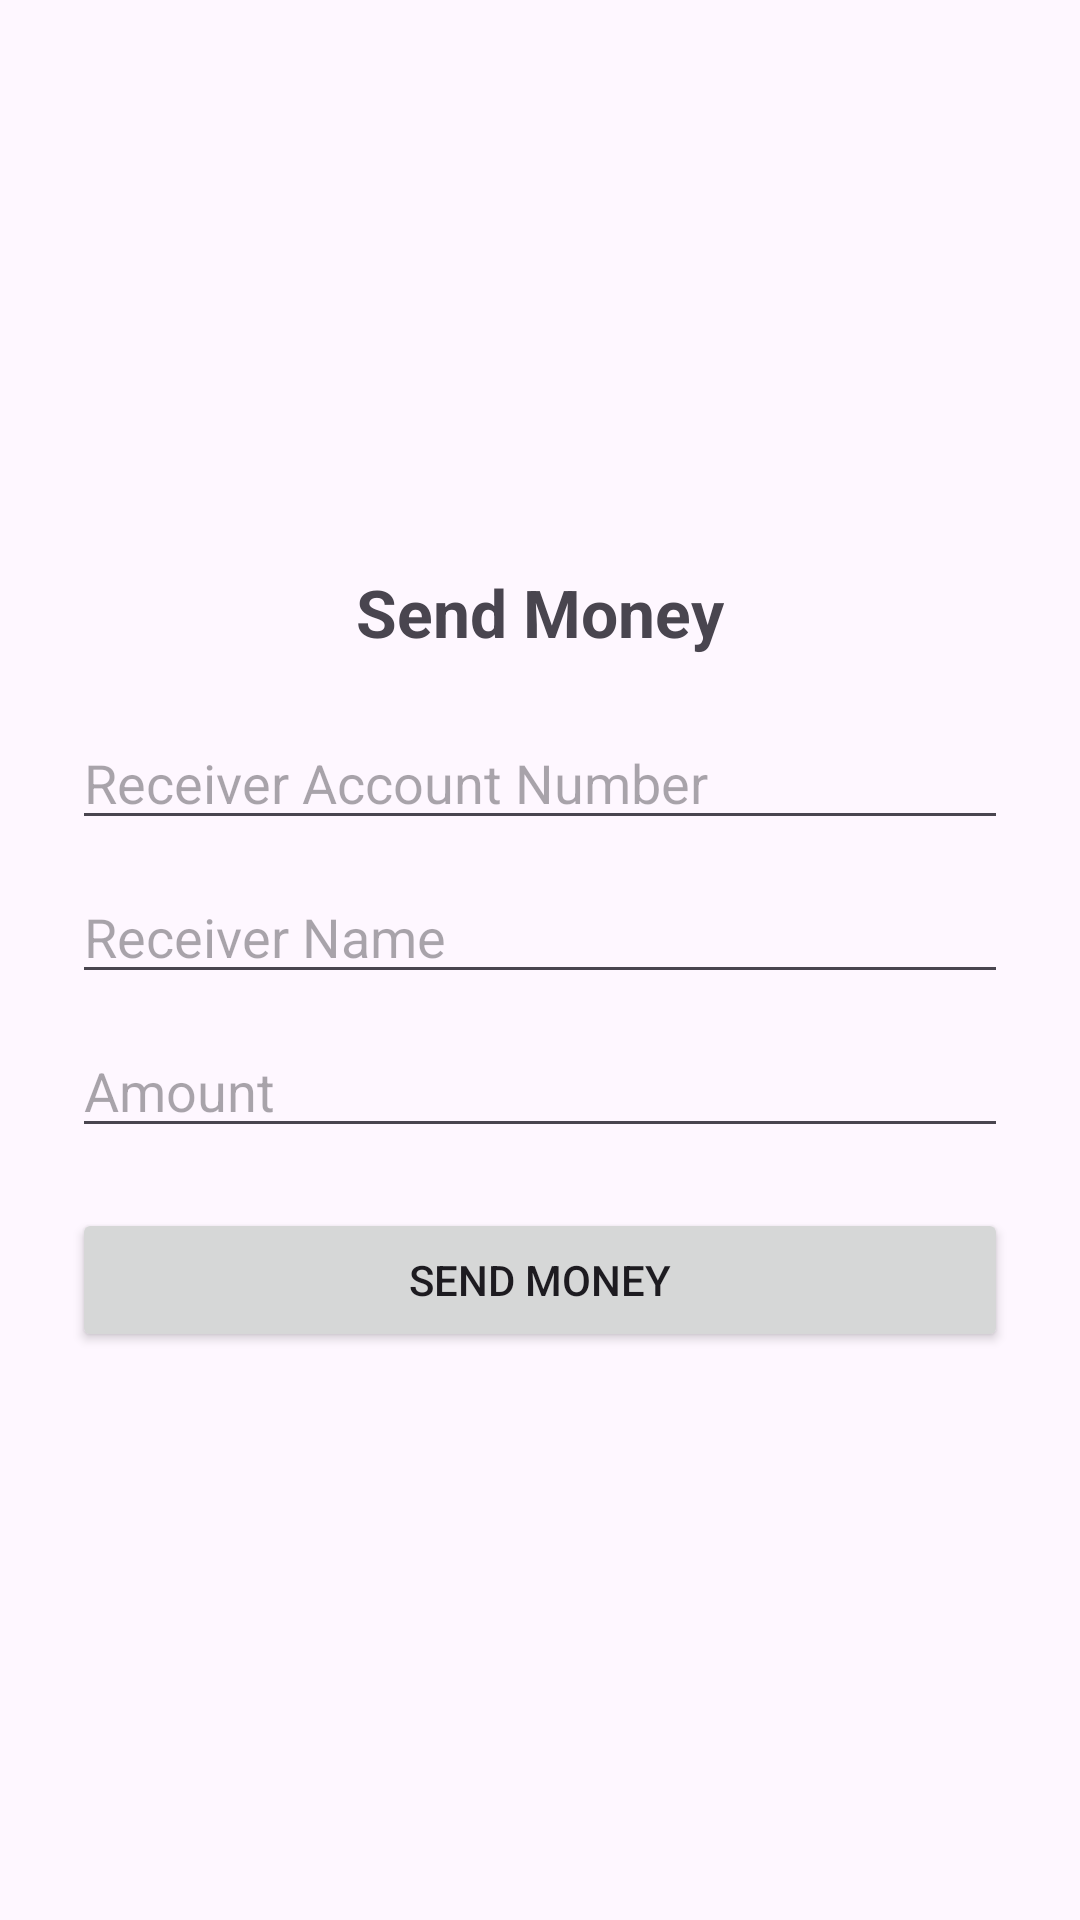

Write the Android layout XML for this screen, with the resource values it uses.
<!-- AndroidManifest.xml: application theme Theme.Gpayapp -->
<!-- res/layout/send_money_activity.xml -->
<?xml version="1.0" encoding="utf-8"?>
<LinearLayout xmlns:android="http://schemas.android.com/apk/res/android"
    android:layout_width="match_parent"
    android:layout_height="match_parent"
    android:orientation="vertical"
    android:gravity="center"
    android:padding="24dp">

    <TextView
        android:text="Send Money"
        android:textSize="22sp"
        android:textStyle="bold"
        android:layout_marginBottom="20dp"
        android:layout_width="wrap_content"
        android:layout_height="wrap_content"/>

    <EditText
        android:id="@+id/etAccount"
        android:hint="Receiver Account Number"
        android:inputType="number"
        android:layout_width="match_parent"
        android:layout_height="wrap_content"/>

    <EditText
        android:id="@+id/etName"
        android:hint="Receiver Name"
        android:layout_width="match_parent"
        android:layout_height="wrap_content"
        android:layout_marginTop="10dp"/>

    <EditText
        android:id="@+id/etAmount"
        android:hint="Amount"
        android:inputType="number"
        android:layout_width="match_parent"
        android:layout_height="wrap_content"
        android:layout_marginTop="10dp"/>

    <Button
        android:id="@+id/btnSend"
        android:text="Send Money"
        android:layout_width="match_parent"
        android:layout_height="wrap_content"
        android:layout_marginTop="20dp"/>

</LinearLayout>
<!-- resources referenced by this layout -->
<resources>
  <style name="Theme.Gpayapp" parent="Base.Theme.Gpayapp" />
  <style name="Base.Theme.Gpayapp" parent="Theme.Material3.DayNight.NoActionBar">
          
          
      </style>
</resources>
